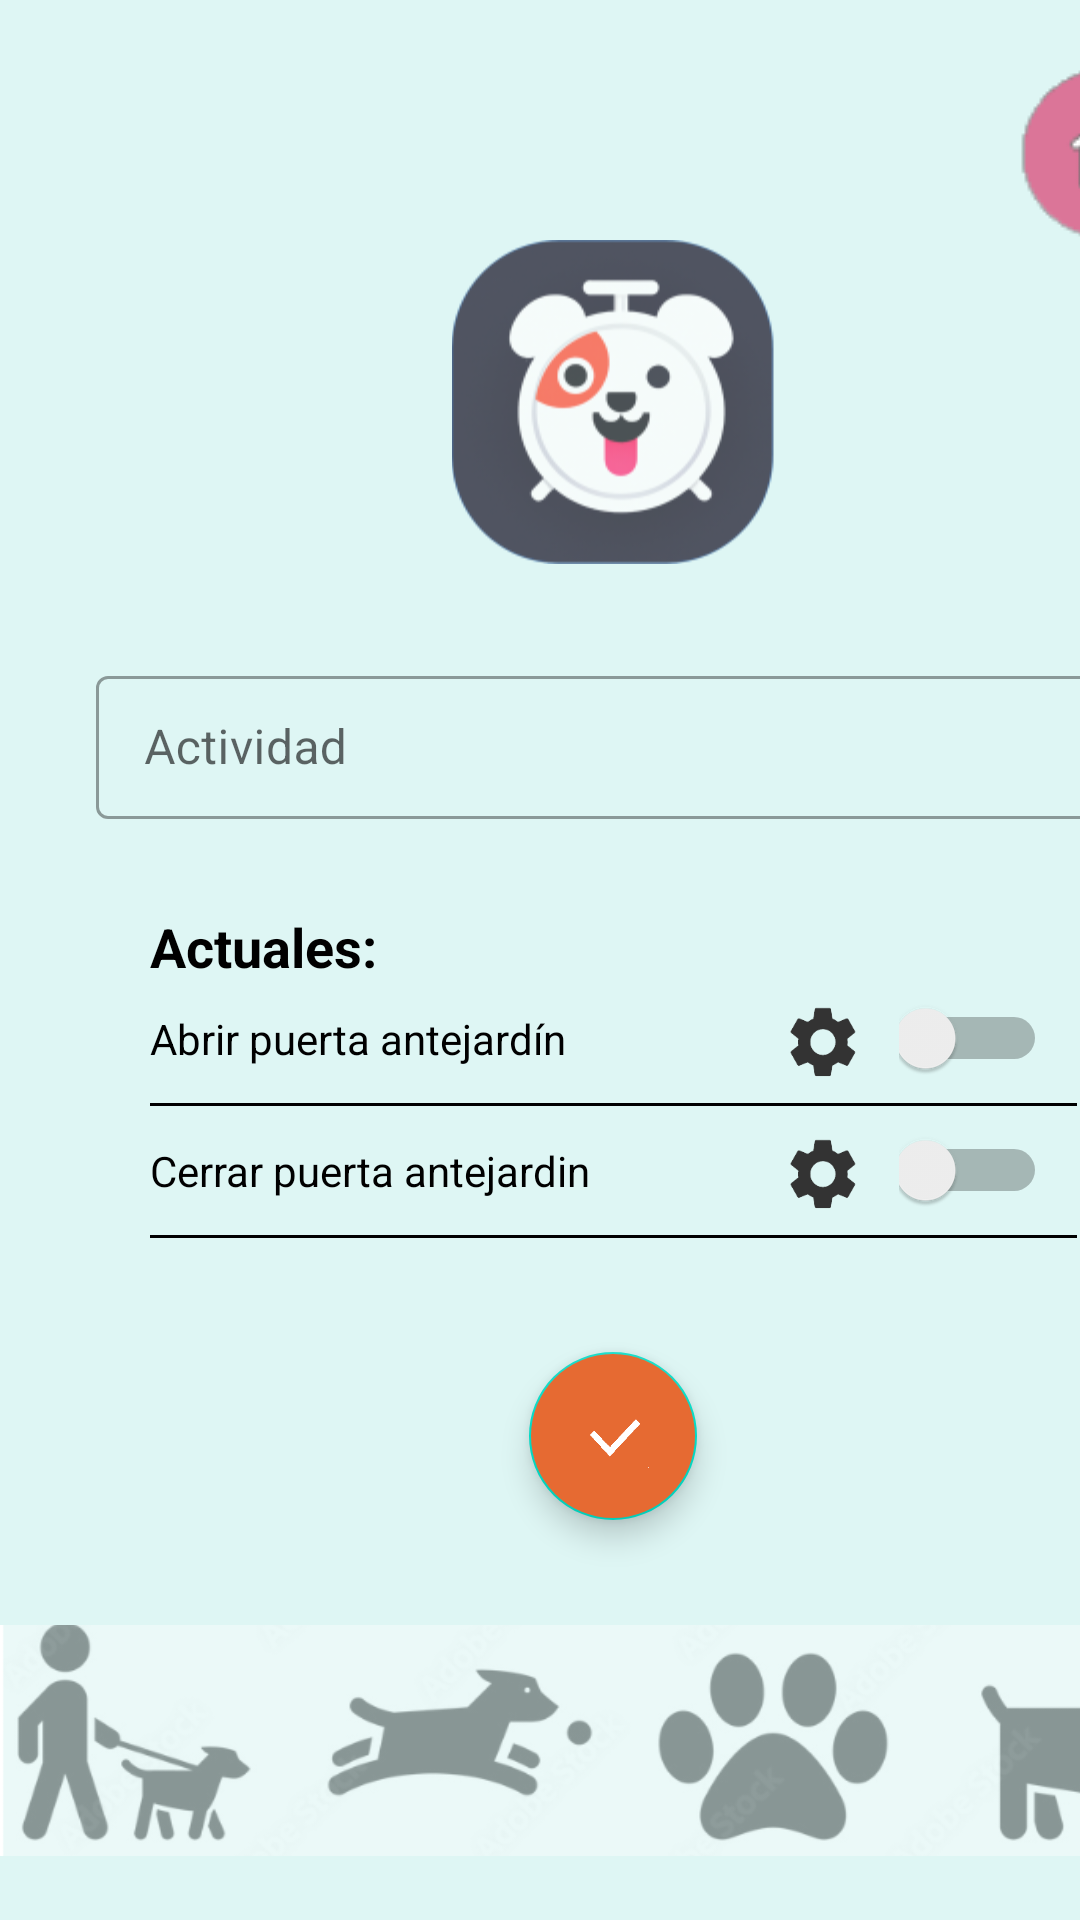

Reconstruct the res/layout file that produces this screen, plus the resources it refers to.
<!-- AndroidManifest.xml: application theme Theme.PetAlarmMobil -->
<!-- res/layout/activity_gestor.xml -->
<?xml version="1.0" encoding="utf-8"?>
<androidx.constraintlayout.widget.ConstraintLayout xmlns:android="http://schemas.android.com/apk/res/android"
    xmlns:app="http://schemas.android.com/apk/res-auto"
    xmlns:tools="http://schemas.android.com/tools"
    android:layout_width="match_parent"
    android:layout_height="match_parent"
    tools:context=".GestorActiv">

    <LinearLayout
        android:layout_width="409dp"
        android:layout_height="729dp"
        android:orientation="vertical"
        tools:layout_editor_absoluteX="1dp"
        tools:layout_editor_absoluteY="1dp"
        tools:ignore="MissingConstraints">

        <Space
            android:layout_width="match_parent"
            android:layout_height="20dp" />

        <LinearLayout
            android:layout_width="match_parent"
            android:layout_height="60dp"
            android:orientation="horizontal">

            <ImageView
                android:id="@+id/btn_cerrar"
                android:layout_width="25dp"
                android:layout_height="25dp"
                android:layout_gravity="center"
                android:layout_marginStart="10dp"
                android:onClick="goMenu"
                android:clickable="true"
                app:srcCompat="@drawable/imagen_x" />

            <ImageButton
                android:id="@+id/btn_go_home"
                android:layout_width="67dp"
                android:layout_height="64dp"
                android:layout_marginLeft="300dp"
                android:backgroundTint="#DEF6F4"
                android:clickable="true"
                android:onClick="goMenu"
                app:srcCompat="@drawable/imagen_home" />
        </LinearLayout>


        <ImageView
            android:id="@+id/imageView2"
            android:layout_width="match_parent"
            android:layout_height="wrap_content"
            app:srcCompat="@mipmap/logofinal_foreground" />

        <com.google.android.material.textfield.TextInputLayout
            android:id="@+id/textInputLayout"
            style="@style/Widget.MaterialComponents.TextInputLayout.OutlinedBox.Dense"
            android:layout_width="match_parent"
            android:layout_height="wrap_content"
            android:layout_marginStart="32dp"
            android:layout_marginTop="32dp"
            android:layout_marginEnd="32dp"
            app:endIconMode="custom">

            <com.google.android.material.textfield.TextInputEditText
                android:id="@+id/textInputEditText"
                android:layout_width="match_parent"
                android:layout_height="wrap_content"
                android:hint="Actividad" />
        </com.google.android.material.textfield.TextInputLayout>
        <Space
            android:layout_width="match_parent"
            android:layout_height="30dp" />

        <TextView
            android:id="@+id/textView2"
            android:textSize="18dp"
            android:layout_width="match_parent"
            android:layout_height="wrap_content"
            android:layout_marginLeft="50dp"
            android:textColor="@color/black"
            android:textStyle="bold"
            android:text="Actuales:" />

        <Space
            android:layout_width="match_parent"
            android:layout_height="5dp" />

        <LinearLayout
            android:layout_width="match_parent"
            android:layout_height="wrap_content"
            android:orientation="horizontal">

            <TextView
                android:id="@+id/textView8"
                android:layout_width="200dp"
                android:layout_height="wrap_content"
                android:layout_marginLeft="50dp"
                android:text="Abrir puerta antejardín"
                android:textColor="@color/black"
                android:textSize="14sp" />

            <ImageView
                android:id="@+id/imageView"
                android:layout_width="120dp"
                android:layout_height="match_parent"
                android:layout_weight="1"
                app:srcCompat="@drawable/enrolar" />

            <Switch
                android:id="@+id/switch3"
                android:layout_width="120dp"
                android:layout_height="wrap_content"
                android:layout_marginRight="60dp"
                android:layout_weight="1" />



        </LinearLayout>

        <View
            android:layout_width="match_parent"
            android:layout_height="1dp"
            android:layout_marginTop="8dp"
            android:layout_marginBottom="8dp"
            android:layout_marginLeft="50dp"
            android:layout_marginRight="50dp"
            android:background="@color/black" />

        <LinearLayout
            android:layout_width="match_parent"
            android:layout_height="wrap_content"
            android:orientation="horizontal">

            <TextView
                android:id="@+id/textView6"
                android:layout_width="200dp"
                android:layout_height="wrap_content"
                android:layout_marginLeft="50dp"
                android:text="Cerrar puerta antejardin"
                android:textColor="@color/black"
                android:textSize="14sp" />

            <ImageView
                android:id="@+id/imageView9"
                android:layout_width="120dp"
                android:layout_height="match_parent"
                android:layout_weight="1"
                app:srcCompat="@drawable/enrolar" />

            <Switch
                android:id="@+id/switch4"
                android:layout_width="120dp"
                android:layout_height="wrap_content"
                android:layout_marginRight="60dp"
                android:layout_weight="1" />



        </LinearLayout>
        <View
            android:layout_width="match_parent"
            android:layout_height="1dp"
            android:layout_marginTop="8dp"
            android:layout_marginBottom="8dp"
            android:layout_marginLeft="50dp"
            android:layout_marginRight="50dp"
            android:background="@color/black" />


        <com.google.android.material.floatingactionbutton.FloatingActionButton
            android:id="@+id/floatingActionButton12"
            android:layout_width="wrap_content"
            android:layout_height="wrap_content"
            android:layout_marginTop="30dp"
            android:layout_weight="1"
            android:backgroundTint="@color/naranja"
            android:clickable="true"
            app:srcCompat="@mipmap/img_ok_foreground"
            android:layout_gravity="center"
            app:tint = "@color/white"
            android:onClick="goMenu"/>


        <ImageView
            android:id="@+id/imageView3"
            android:layout_width="match_parent"
            android:layout_height="wrap_content"
            android:clickable="true"
            app:srcCompat="@drawable/footer" />

    </LinearLayout>

</androidx.constraintlayout.widget.ConstraintLayout>
<!-- resources referenced by this layout -->
<resources>
  <color name="black">#FF000000</color>
  <color name="naranja">#E66A32</color>
  <color name="white">#FFFFFFFF</color>
  <!-- drawable enrolar: png bitmap (drawable, 3605 bytes) -->
  <!-- drawable footer: png bitmap (drawable, 33504 bytes) -->
  <!-- drawable imagen_home: png bitmap (drawable, 2768 bytes) -->
  <!-- mipmap img_ok_foreground: png bitmap (mipmap-hdpi, 3779 bytes) -->
  <!-- mipmap logofinal_foreground: png bitmap (mipmap-hdpi, 21865 bytes) -->
  <style name="Theme.PetAlarmMobil" parent="Theme.MaterialComponents.DayNight.DarkActionBar">
          
          <item name="colorPrimary">@color/purple_500</item>
          <item name="colorPrimaryVariant">@color/purple_700</item>
          <item name="colorOnPrimary">@color/white</item>
          
          <item name="colorSecondary">@color/teal_200</item>
          <item name="colorSecondaryVariant">@color/teal_700</item>
          <item name="colorOnSecondary">@color/black</item>
          
          <item name="android:statusBarColor">?attr/colorPrimaryVariant</item>
          
          <item name="android:windowBackground">@color/green_backgorund</item>
      </style>
  <color name="purple_500">#000000</color>
  <color name="purple_700">#FF3700B3</color>
  <color name="teal_200">#FF03DAC5</color>
  <color name="teal_700">#FF018786</color>
  <color name="green_backgorund">#DEF6F4</color>
</resources>
